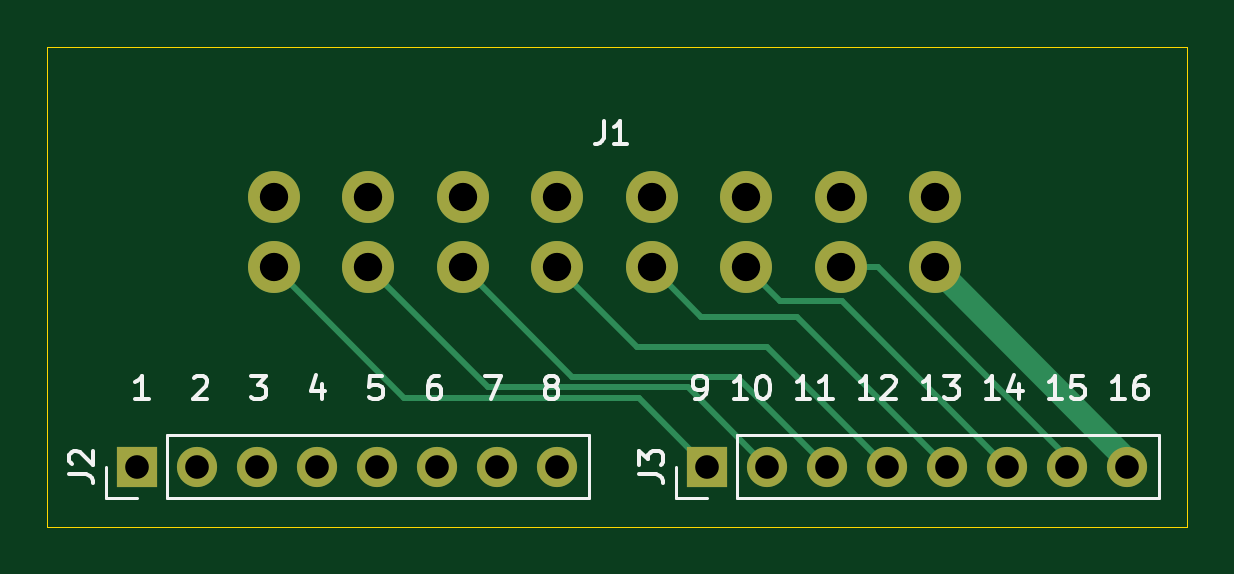
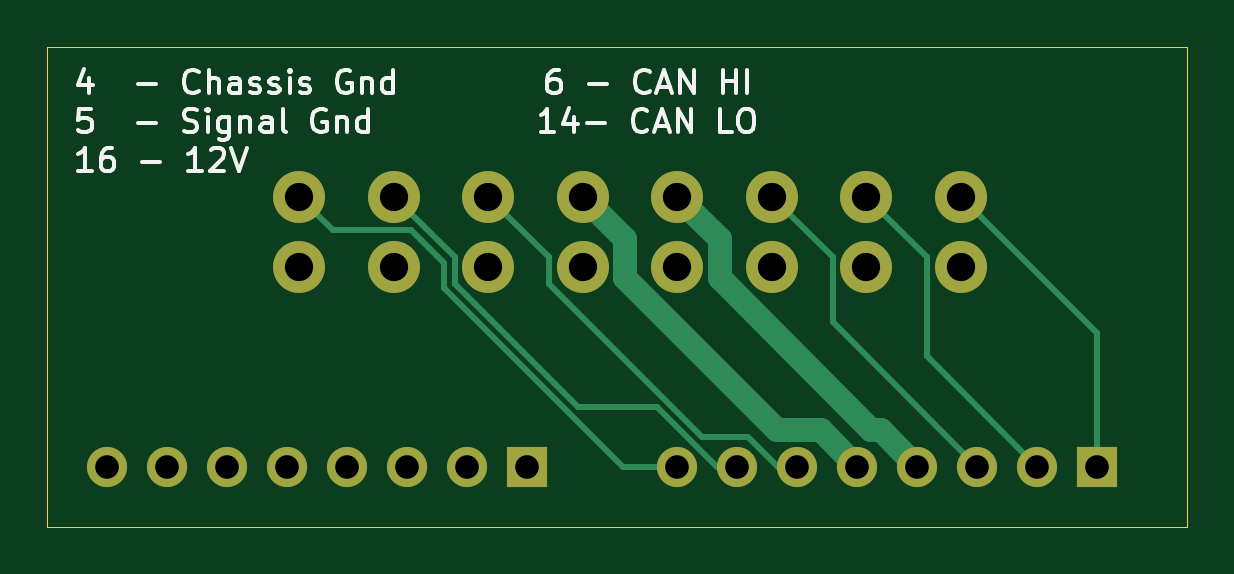
Circuit board: 11 layer files. Board 48.3 x 20.3 mm.
- bottom_copper: OBD_BO-B_Cu.gbr (4682 bytes)
- bottom_mask: OBD_BO-B_Mask.gbr (1394 bytes)
- paste: OBD_BO-B_Paste.gbr (451 bytes)
- bottom_silk: OBD_BO-B_SilkS.gbr (11598 bytes)
- outline: OBD_BO-Edge_Cuts.gbr (677 bytes)
- top_copper: OBD_BO-F_Cu.gbr (4065 bytes)
- top_mask: OBD_BO-F_Mask.gbr (1394 bytes)
- paste: OBD_BO-F_Paste.gbr (451 bytes)
- top_silk: OBD_BO-F_SilkS.gbr (9238 bytes)
- drill: OBD_BO-NPTH.drl (270 bytes)
- drill: OBD_BO-PTH.drl (698 bytes)

=== bottom_copper: OBD_BO-B_Cu.gbr ===
%TF.GenerationSoftware,KiCad,Pcbnew,5.1.10*%
%TF.CreationDate,2021-08-17T12:22:00-04:00*%
%TF.ProjectId,OBD_BO,4f42445f-424f-42e6-9b69-6361645f7063,rev?*%
%TF.SameCoordinates,Original*%
%TF.FileFunction,Copper,L2,Bot*%
%TF.FilePolarity,Positive*%
%FSLAX46Y46*%
G04 Gerber Fmt 4.6, Leading zero omitted, Abs format (unit mm)*
G04 Created by KiCad (PCBNEW 5.1.10) date 2021-08-17 12:22:00*
%MOMM*%
%LPD*%
G01*
G04 APERTURE LIST*
%TA.AperFunction,ComponentPad*%
%ADD10O,1.700000X1.700000*%
%TD*%
%TA.AperFunction,ComponentPad*%
%ADD11R,1.700000X1.700000*%
%TD*%
%TA.AperFunction,ComponentPad*%
%ADD12C,2.200000*%
%TD*%
%TA.AperFunction,Conductor*%
%ADD13C,0.250000*%
%TD*%
%TA.AperFunction,Conductor*%
%ADD14C,1.000000*%
%TD*%
G04 APERTURE END LIST*
D10*
%TO.P,J3,8*%
%TO.N,Net-(J1-Pad16)*%
X125730000Y-85090000D03*
%TO.P,J3,7*%
%TO.N,Net-(J1-Pad15)*%
X123190000Y-85090000D03*
%TO.P,J3,6*%
%TO.N,Net-(J1-Pad14)*%
X120650000Y-85090000D03*
%TO.P,J3,5*%
%TO.N,Net-(J1-Pad13)*%
X118110000Y-85090000D03*
%TO.P,J3,4*%
%TO.N,Net-(J1-Pad12)*%
X115570000Y-85090000D03*
%TO.P,J3,3*%
%TO.N,Net-(J1-Pad11)*%
X113030000Y-85090000D03*
%TO.P,J3,2*%
%TO.N,Net-(J1-Pad10)*%
X110490000Y-85090000D03*
D11*
%TO.P,J3,1*%
%TO.N,Net-(J1-Pad9)*%
X107950000Y-85090000D03*
%TD*%
D10*
%TO.P,J2,8*%
%TO.N,Net-(J1-Pad8)*%
X101600000Y-85090000D03*
%TO.P,J2,7*%
%TO.N,Net-(J1-Pad7)*%
X99060000Y-85090000D03*
%TO.P,J2,6*%
%TO.N,Net-(J1-Pad6)*%
X96520000Y-85090000D03*
%TO.P,J2,5*%
%TO.N,Net-(J1-Pad5)*%
X93980000Y-85090000D03*
%TO.P,J2,4*%
%TO.N,Net-(J1-Pad4)*%
X91440000Y-85090000D03*
%TO.P,J2,3*%
%TO.N,Net-(J1-Pad3)*%
X88900000Y-85090000D03*
%TO.P,J2,2*%
%TO.N,Net-(J1-Pad2)*%
X86360000Y-85090000D03*
D11*
%TO.P,J2,1*%
%TO.N,Net-(J1-Pad1)*%
X83820000Y-85090000D03*
%TD*%
D12*
%TO.P,J1,16*%
%TO.N,Net-(J1-Pad16)*%
X117600000Y-76660000D03*
%TO.P,J1,15*%
%TO.N,Net-(J1-Pad15)*%
X113600000Y-76660000D03*
%TO.P,J1,14*%
%TO.N,Net-(J1-Pad14)*%
X109600000Y-76660000D03*
%TO.P,J1,13*%
%TO.N,Net-(J1-Pad13)*%
X105600000Y-76660000D03*
%TO.P,J1,12*%
%TO.N,Net-(J1-Pad12)*%
X101600000Y-76660000D03*
%TO.P,J1,11*%
%TO.N,Net-(J1-Pad11)*%
X97600000Y-76660000D03*
%TO.P,J1,10*%
%TO.N,Net-(J1-Pad10)*%
X93600000Y-76660000D03*
%TO.P,J1,9*%
%TO.N,Net-(J1-Pad9)*%
X89600000Y-76660000D03*
%TO.P,J1,8*%
%TO.N,Net-(J1-Pad8)*%
X117600000Y-73660000D03*
%TO.P,J1,7*%
%TO.N,Net-(J1-Pad7)*%
X113600000Y-73660000D03*
%TO.P,J1,6*%
%TO.N,Net-(J1-Pad6)*%
X109600000Y-73660000D03*
%TO.P,J1,5*%
%TO.N,Net-(J1-Pad5)*%
X105600000Y-73660000D03*
%TO.P,J1,4*%
%TO.N,Net-(J1-Pad4)*%
X101600000Y-73660000D03*
%TO.P,J1,3*%
%TO.N,Net-(J1-Pad3)*%
X97600000Y-73660000D03*
%TO.P,J1,2*%
%TO.N,Net-(J1-Pad2)*%
X93600000Y-73660000D03*
%TO.P,J1,1*%
%TO.N,Net-(J1-Pad1)*%
X89600000Y-73660000D03*
%TD*%
D13*
%TO.N,Net-(J1-Pad8)*%
X103915412Y-85090000D02*
X101600000Y-85090000D01*
X111475010Y-77530402D02*
X103915412Y-85090000D01*
X111475011Y-76484989D02*
X111475010Y-77530402D01*
X112874999Y-75085001D02*
X111475011Y-76484989D01*
X116174999Y-75085001D02*
X112874999Y-75085001D01*
X117600000Y-73660000D02*
X116174999Y-75085001D01*
%TO.N,Net-(J1-Pad7)*%
X99915412Y-85090000D02*
X99060000Y-85090000D01*
X102455412Y-82550000D02*
X99915412Y-85090000D01*
X105819002Y-82550000D02*
X102455412Y-82550000D01*
X111025001Y-77344001D02*
X105819002Y-82550000D01*
X111025001Y-76234999D02*
X111025001Y-77344001D01*
X113600000Y-73660000D02*
X111025001Y-76234999D01*
%TO.N,Net-(J1-Pad6)*%
X97320998Y-85090000D02*
X96520000Y-85090000D01*
X98590998Y-83820000D02*
X97320998Y-85090000D01*
X100549002Y-83820000D02*
X98590998Y-83820000D01*
X107025001Y-77344001D02*
X100549002Y-83820000D01*
X107025001Y-76234999D02*
X107025001Y-77344001D01*
X109600000Y-73660000D02*
X107025001Y-76234999D01*
D14*
%TO.N,Net-(J1-Pad5)*%
X95530001Y-83539999D02*
X93980000Y-85090000D01*
X97384003Y-83539999D02*
X95530001Y-83539999D01*
X103799999Y-77124003D02*
X97384003Y-83539999D01*
X103799999Y-75460001D02*
X103799999Y-77124003D01*
X105600000Y-73660000D02*
X103799999Y-75460001D01*
%TO.N,Net-(J1-Pad4)*%
X92990001Y-83539999D02*
X91440000Y-85090000D01*
X93384003Y-83539999D02*
X92990001Y-83539999D01*
X99799999Y-77124003D02*
X93384003Y-83539999D01*
X99799999Y-75460001D02*
X99799999Y-77124003D01*
X101600000Y-73660000D02*
X99799999Y-75460001D01*
D13*
%TO.N,Net-(J1-Pad3)*%
X95025001Y-78964999D02*
X88900000Y-85090000D01*
X95025001Y-76234999D02*
X95025001Y-78964999D01*
X97600000Y-73660000D02*
X95025001Y-76234999D01*
%TO.N,Net-(J1-Pad2)*%
X91025001Y-80424999D02*
X86360000Y-85090000D01*
X91025001Y-76234999D02*
X91025001Y-80424999D01*
X93600000Y-73660000D02*
X91025001Y-76234999D01*
%TO.N,Net-(J1-Pad1)*%
X83820000Y-79440000D02*
X83820000Y-85090000D01*
X89600000Y-73660000D02*
X83820000Y-79440000D01*
%TD*%
M02*

=== bottom_mask: OBD_BO-B_Mask.gbr ===
%TF.GenerationSoftware,KiCad,Pcbnew,5.1.10*%
%TF.CreationDate,2021-08-17T12:22:00-04:00*%
%TF.ProjectId,OBD_BO,4f42445f-424f-42e6-9b69-6361645f7063,rev?*%
%TF.SameCoordinates,Original*%
%TF.FileFunction,Soldermask,Bot*%
%TF.FilePolarity,Negative*%
%FSLAX46Y46*%
G04 Gerber Fmt 4.6, Leading zero omitted, Abs format (unit mm)*
G04 Created by KiCad (PCBNEW 5.1.10) date 2021-08-17 12:22:00*
%MOMM*%
%LPD*%
G01*
G04 APERTURE LIST*
%ADD10O,1.700000X1.700000*%
%ADD11R,1.700000X1.700000*%
%ADD12C,2.200000*%
G04 APERTURE END LIST*
D10*
%TO.C,J3*%
X125730000Y-85090000D03*
X123190000Y-85090000D03*
X120650000Y-85090000D03*
X118110000Y-85090000D03*
X115570000Y-85090000D03*
X113030000Y-85090000D03*
X110490000Y-85090000D03*
D11*
X107950000Y-85090000D03*
%TD*%
D10*
%TO.C,J2*%
X101600000Y-85090000D03*
X99060000Y-85090000D03*
X96520000Y-85090000D03*
X93980000Y-85090000D03*
X91440000Y-85090000D03*
X88900000Y-85090000D03*
X86360000Y-85090000D03*
D11*
X83820000Y-85090000D03*
%TD*%
D12*
%TO.C,J1*%
X117600000Y-76660000D03*
X113600000Y-76660000D03*
X109600000Y-76660000D03*
X105600000Y-76660000D03*
X101600000Y-76660000D03*
X97600000Y-76660000D03*
X93600000Y-76660000D03*
X89600000Y-76660000D03*
X117600000Y-73660000D03*
X113600000Y-73660000D03*
X109600000Y-73660000D03*
X105600000Y-73660000D03*
X101600000Y-73660000D03*
X97600000Y-73660000D03*
X93600000Y-73660000D03*
X89600000Y-73660000D03*
%TD*%
M02*

=== paste: OBD_BO-B_Paste.gbr ===
%TF.GenerationSoftware,KiCad,Pcbnew,5.1.10*%
%TF.CreationDate,2021-08-17T12:22:00-04:00*%
%TF.ProjectId,OBD_BO,4f42445f-424f-42e6-9b69-6361645f7063,rev?*%
%TF.SameCoordinates,Original*%
%TF.FileFunction,Paste,Bot*%
%TF.FilePolarity,Positive*%
%FSLAX46Y46*%
G04 Gerber Fmt 4.6, Leading zero omitted, Abs format (unit mm)*
G04 Created by KiCad (PCBNEW 5.1.10) date 2021-08-17 12:22:00*
%MOMM*%
%LPD*%
G01*
G04 APERTURE LIST*
G04 APERTURE END LIST*
M02*

=== bottom_silk: OBD_BO-B_SilkS.gbr (11598 bytes, source omitted) ===
=== outline: OBD_BO-Edge_Cuts.gbr ===
%TF.GenerationSoftware,KiCad,Pcbnew,5.1.10*%
%TF.CreationDate,2021-08-17T12:22:00-04:00*%
%TF.ProjectId,OBD_BO,4f42445f-424f-42e6-9b69-6361645f7063,rev?*%
%TF.SameCoordinates,Original*%
%TF.FileFunction,Profile,NP*%
%FSLAX46Y46*%
G04 Gerber Fmt 4.6, Leading zero omitted, Abs format (unit mm)*
G04 Created by KiCad (PCBNEW 5.1.10) date 2021-08-17 12:22:00*
%MOMM*%
%LPD*%
G01*
G04 APERTURE LIST*
%TA.AperFunction,Profile*%
%ADD10C,0.050000*%
%TD*%
G04 APERTURE END LIST*
D10*
X128270000Y-87630000D02*
X80010000Y-87630000D01*
X128270000Y-67310000D02*
X128270000Y-87630000D01*
X80010000Y-67310000D02*
X128270000Y-67310000D01*
X80010000Y-87630000D02*
X80010000Y-67310000D01*
M02*

=== top_copper: OBD_BO-F_Cu.gbr ===
%TF.GenerationSoftware,KiCad,Pcbnew,5.1.10*%
%TF.CreationDate,2021-08-17T12:22:00-04:00*%
%TF.ProjectId,OBD_BO,4f42445f-424f-42e6-9b69-6361645f7063,rev?*%
%TF.SameCoordinates,Original*%
%TF.FileFunction,Copper,L1,Top*%
%TF.FilePolarity,Positive*%
%FSLAX46Y46*%
G04 Gerber Fmt 4.6, Leading zero omitted, Abs format (unit mm)*
G04 Created by KiCad (PCBNEW 5.1.10) date 2021-08-17 12:22:00*
%MOMM*%
%LPD*%
G01*
G04 APERTURE LIST*
%TA.AperFunction,ComponentPad*%
%ADD10O,1.700000X1.700000*%
%TD*%
%TA.AperFunction,ComponentPad*%
%ADD11R,1.700000X1.700000*%
%TD*%
%TA.AperFunction,ComponentPad*%
%ADD12C,2.200000*%
%TD*%
%TA.AperFunction,Conductor*%
%ADD13C,1.000000*%
%TD*%
%TA.AperFunction,Conductor*%
%ADD14C,0.250000*%
%TD*%
G04 APERTURE END LIST*
D10*
%TO.P,J3,8*%
%TO.N,Net-(J1-Pad16)*%
X125730000Y-85090000D03*
%TO.P,J3,7*%
%TO.N,Net-(J1-Pad15)*%
X123190000Y-85090000D03*
%TO.P,J3,6*%
%TO.N,Net-(J1-Pad14)*%
X120650000Y-85090000D03*
%TO.P,J3,5*%
%TO.N,Net-(J1-Pad13)*%
X118110000Y-85090000D03*
%TO.P,J3,4*%
%TO.N,Net-(J1-Pad12)*%
X115570000Y-85090000D03*
%TO.P,J3,3*%
%TO.N,Net-(J1-Pad11)*%
X113030000Y-85090000D03*
%TO.P,J3,2*%
%TO.N,Net-(J1-Pad10)*%
X110490000Y-85090000D03*
D11*
%TO.P,J3,1*%
%TO.N,Net-(J1-Pad9)*%
X107950000Y-85090000D03*
%TD*%
D10*
%TO.P,J2,8*%
%TO.N,Net-(J1-Pad8)*%
X101600000Y-85090000D03*
%TO.P,J2,7*%
%TO.N,Net-(J1-Pad7)*%
X99060000Y-85090000D03*
%TO.P,J2,6*%
%TO.N,Net-(J1-Pad6)*%
X96520000Y-85090000D03*
%TO.P,J2,5*%
%TO.N,Net-(J1-Pad5)*%
X93980000Y-85090000D03*
%TO.P,J2,4*%
%TO.N,Net-(J1-Pad4)*%
X91440000Y-85090000D03*
%TO.P,J2,3*%
%TO.N,Net-(J1-Pad3)*%
X88900000Y-85090000D03*
%TO.P,J2,2*%
%TO.N,Net-(J1-Pad2)*%
X86360000Y-85090000D03*
D11*
%TO.P,J2,1*%
%TO.N,Net-(J1-Pad1)*%
X83820000Y-85090000D03*
%TD*%
D12*
%TO.P,J1,16*%
%TO.N,Net-(J1-Pad16)*%
X117600000Y-76660000D03*
%TO.P,J1,15*%
%TO.N,Net-(J1-Pad15)*%
X113600000Y-76660000D03*
%TO.P,J1,14*%
%TO.N,Net-(J1-Pad14)*%
X109600000Y-76660000D03*
%TO.P,J1,13*%
%TO.N,Net-(J1-Pad13)*%
X105600000Y-76660000D03*
%TO.P,J1,12*%
%TO.N,Net-(J1-Pad12)*%
X101600000Y-76660000D03*
%TO.P,J1,11*%
%TO.N,Net-(J1-Pad11)*%
X97600000Y-76660000D03*
%TO.P,J1,10*%
%TO.N,Net-(J1-Pad10)*%
X93600000Y-76660000D03*
%TO.P,J1,9*%
%TO.N,Net-(J1-Pad9)*%
X89600000Y-76660000D03*
%TO.P,J1,8*%
%TO.N,Net-(J1-Pad8)*%
X117600000Y-73660000D03*
%TO.P,J1,7*%
%TO.N,Net-(J1-Pad7)*%
X113600000Y-73660000D03*
%TO.P,J1,6*%
%TO.N,Net-(J1-Pad6)*%
X109600000Y-73660000D03*
%TO.P,J1,5*%
%TO.N,Net-(J1-Pad5)*%
X105600000Y-73660000D03*
%TO.P,J1,4*%
%TO.N,Net-(J1-Pad4)*%
X101600000Y-73660000D03*
%TO.P,J1,3*%
%TO.N,Net-(J1-Pad3)*%
X97600000Y-73660000D03*
%TO.P,J1,2*%
%TO.N,Net-(J1-Pad2)*%
X93600000Y-73660000D03*
%TO.P,J1,1*%
%TO.N,Net-(J1-Pad1)*%
X89600000Y-73660000D03*
%TD*%
D13*
%TO.N,Net-(J1-Pad16)*%
X125730000Y-84790000D02*
X125730000Y-85090000D01*
X117600000Y-76660000D02*
X125730000Y-84790000D01*
D14*
%TO.N,Net-(J1-Pad15)*%
X123190000Y-84694366D02*
X123190000Y-85090000D01*
X115155634Y-76660000D02*
X123190000Y-84694366D01*
X113600000Y-76660000D02*
X115155634Y-76660000D01*
%TO.N,Net-(J1-Pad14)*%
X113645001Y-78085001D02*
X120650000Y-85090000D01*
X111025001Y-78085001D02*
X113645001Y-78085001D01*
X109600000Y-76660000D02*
X111025001Y-78085001D01*
%TO.N,Net-(J1-Pad13)*%
X105600000Y-76660000D02*
X107680000Y-78740000D01*
X111760000Y-78740000D02*
X118110000Y-85090000D01*
X107680000Y-78740000D02*
X111760000Y-78740000D01*
%TO.N,Net-(J1-Pad12)*%
X101600000Y-76660000D02*
X104950000Y-80010000D01*
X110490000Y-80010000D02*
X115570000Y-85090000D01*
X104950000Y-80010000D02*
X110490000Y-80010000D01*
%TO.N,Net-(J1-Pad11)*%
X97600000Y-76660000D02*
X102220000Y-81280000D01*
X109220000Y-81280000D02*
X113030000Y-85090000D01*
X102220000Y-81280000D02*
X109220000Y-81280000D01*
%TO.N,Net-(J1-Pad10)*%
X107130010Y-81730010D02*
X110490000Y-85090000D01*
X98670010Y-81730010D02*
X107130010Y-81730010D01*
X93600000Y-76660000D02*
X98670010Y-81730010D01*
%TO.N,Net-(J1-Pad9)*%
X105040020Y-82180020D02*
X107950000Y-85090000D01*
X95120020Y-82180020D02*
X105040020Y-82180020D01*
X89600000Y-76660000D02*
X95120020Y-82180020D01*
%TD*%
M02*

=== top_mask: OBD_BO-F_Mask.gbr ===
%TF.GenerationSoftware,KiCad,Pcbnew,5.1.10*%
%TF.CreationDate,2021-08-17T12:22:00-04:00*%
%TF.ProjectId,OBD_BO,4f42445f-424f-42e6-9b69-6361645f7063,rev?*%
%TF.SameCoordinates,Original*%
%TF.FileFunction,Soldermask,Top*%
%TF.FilePolarity,Negative*%
%FSLAX46Y46*%
G04 Gerber Fmt 4.6, Leading zero omitted, Abs format (unit mm)*
G04 Created by KiCad (PCBNEW 5.1.10) date 2021-08-17 12:22:00*
%MOMM*%
%LPD*%
G01*
G04 APERTURE LIST*
%ADD10O,1.700000X1.700000*%
%ADD11R,1.700000X1.700000*%
%ADD12C,2.200000*%
G04 APERTURE END LIST*
D10*
%TO.C,J3*%
X125730000Y-85090000D03*
X123190000Y-85090000D03*
X120650000Y-85090000D03*
X118110000Y-85090000D03*
X115570000Y-85090000D03*
X113030000Y-85090000D03*
X110490000Y-85090000D03*
D11*
X107950000Y-85090000D03*
%TD*%
D10*
%TO.C,J2*%
X101600000Y-85090000D03*
X99060000Y-85090000D03*
X96520000Y-85090000D03*
X93980000Y-85090000D03*
X91440000Y-85090000D03*
X88900000Y-85090000D03*
X86360000Y-85090000D03*
D11*
X83820000Y-85090000D03*
%TD*%
D12*
%TO.C,J1*%
X117600000Y-76660000D03*
X113600000Y-76660000D03*
X109600000Y-76660000D03*
X105600000Y-76660000D03*
X101600000Y-76660000D03*
X97600000Y-76660000D03*
X93600000Y-76660000D03*
X89600000Y-76660000D03*
X117600000Y-73660000D03*
X113600000Y-73660000D03*
X109600000Y-73660000D03*
X105600000Y-73660000D03*
X101600000Y-73660000D03*
X97600000Y-73660000D03*
X93600000Y-73660000D03*
X89600000Y-73660000D03*
%TD*%
M02*

=== paste: OBD_BO-F_Paste.gbr ===
%TF.GenerationSoftware,KiCad,Pcbnew,5.1.10*%
%TF.CreationDate,2021-08-17T12:22:00-04:00*%
%TF.ProjectId,OBD_BO,4f42445f-424f-42e6-9b69-6361645f7063,rev?*%
%TF.SameCoordinates,Original*%
%TF.FileFunction,Paste,Top*%
%TF.FilePolarity,Positive*%
%FSLAX46Y46*%
G04 Gerber Fmt 4.6, Leading zero omitted, Abs format (unit mm)*
G04 Created by KiCad (PCBNEW 5.1.10) date 2021-08-17 12:22:00*
%MOMM*%
%LPD*%
G01*
G04 APERTURE LIST*
G04 APERTURE END LIST*
M02*

=== top_silk: OBD_BO-F_SilkS.gbr (9238 bytes, source omitted) ===
=== drill: OBD_BO-NPTH.drl ===
M48
; DRILL file {KiCad 5.1.10} date Tue Aug 17 12:21:57 2021
; FORMAT={-:-/ absolute / inch / decimal}
; #@! TF.CreationDate,2021-08-17T12:21:57-04:00
; #@! TF.GenerationSoftware,Kicad,Pcbnew,5.1.10
; #@! TF.FileFunction,NonPlated,1,2,NPTH
FMAT,2
INCH
%
G90
G05
T0
M30

=== drill: OBD_BO-PTH.drl ===
M48
; DRILL file {KiCad 5.1.10} date Tue Aug 17 12:21:57 2021
; FORMAT={-:-/ absolute / inch / decimal}
; #@! TF.CreationDate,2021-08-17T12:21:57-04:00
; #@! TF.GenerationSoftware,Kicad,Pcbnew,5.1.10
; #@! TF.FileFunction,Plated,1,2,PTH
FMAT,2
INCH
T1C0.0394
T2C0.0472
%
G90
G05
T1
X3.3Y-3.35
X3.4Y-3.35
X3.5Y-3.35
X3.6Y-3.35
X3.7Y-3.35
X3.8Y-3.35
X3.9Y-3.35
X4.0Y-3.35
X4.25Y-3.35
X4.35Y-3.35
X4.45Y-3.35
X4.55Y-3.35
X4.65Y-3.35
X4.75Y-3.35
X4.85Y-3.35
X4.95Y-3.35
T2
X3.5276Y-2.9
X3.5276Y-3.0181
X3.685Y-2.9
X3.685Y-3.0181
X3.8425Y-2.9
X3.8425Y-3.0181
X4.0Y-2.9
X4.0Y-3.0181
X4.1575Y-2.9
X4.1575Y-3.0181
X4.315Y-2.9
X4.315Y-3.0181
X4.4724Y-2.9
X4.4724Y-3.0181
X4.6299Y-2.9
X4.6299Y-3.0181
T0
M30

